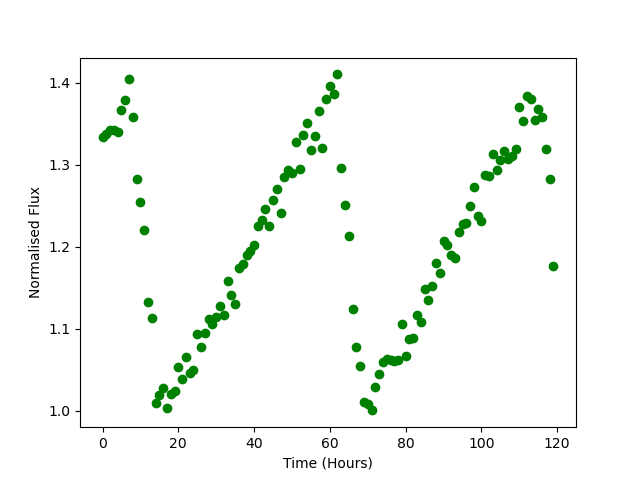

Data behind this chart, as committed beside it:
Time, Flux
0.0, 1.334
1.0, 1.337
2.0, 1.342
3.0, 1.343
4.0, 1.34
5.0, 1.367
6.0, 1.379
7.0, 1.404
8.0, 1.358
9.0, 1.283
10.0, 1.254
11.0, 1.221
12.0, 1.132
13.0, 1.113
14.0, 1.009
15.0, 1.019
16.0, 1.028
17.0, 1.003
18.0, 1.02
19.0, 1.024
20.0, 1.053
21.0, 1.038
22.0, 1.066
23.0, 1.046
24.0, 1.05
25.0, 1.093
26.0, 1.078
27.0, 1.095
28.0, 1.112
29.0, 1.105
30.0, 1.114
31.0, 1.128
32.0, 1.117
33.0, 1.158
34.0, 1.141
35.0, 1.13
36.0, 1.173
37.0, 1.179
38.0, 1.191
39.0, 1.195
40.0, 1.202
41.0, 1.225
42.0, 1.233
43.0, 1.246
44.0, 1.226
45.0, 1.257
46.0, 1.27
47.0, 1.241
48.0, 1.285
49.0, 1.293
50.0, 1.29
51.0, 1.328
52.0, 1.294
53.0, 1.336
54.0, 1.351
55.0, 1.318
56.0, 1.336
57.0, 1.365
58.0, 1.32
59.0, 1.38
... 60 more rows
